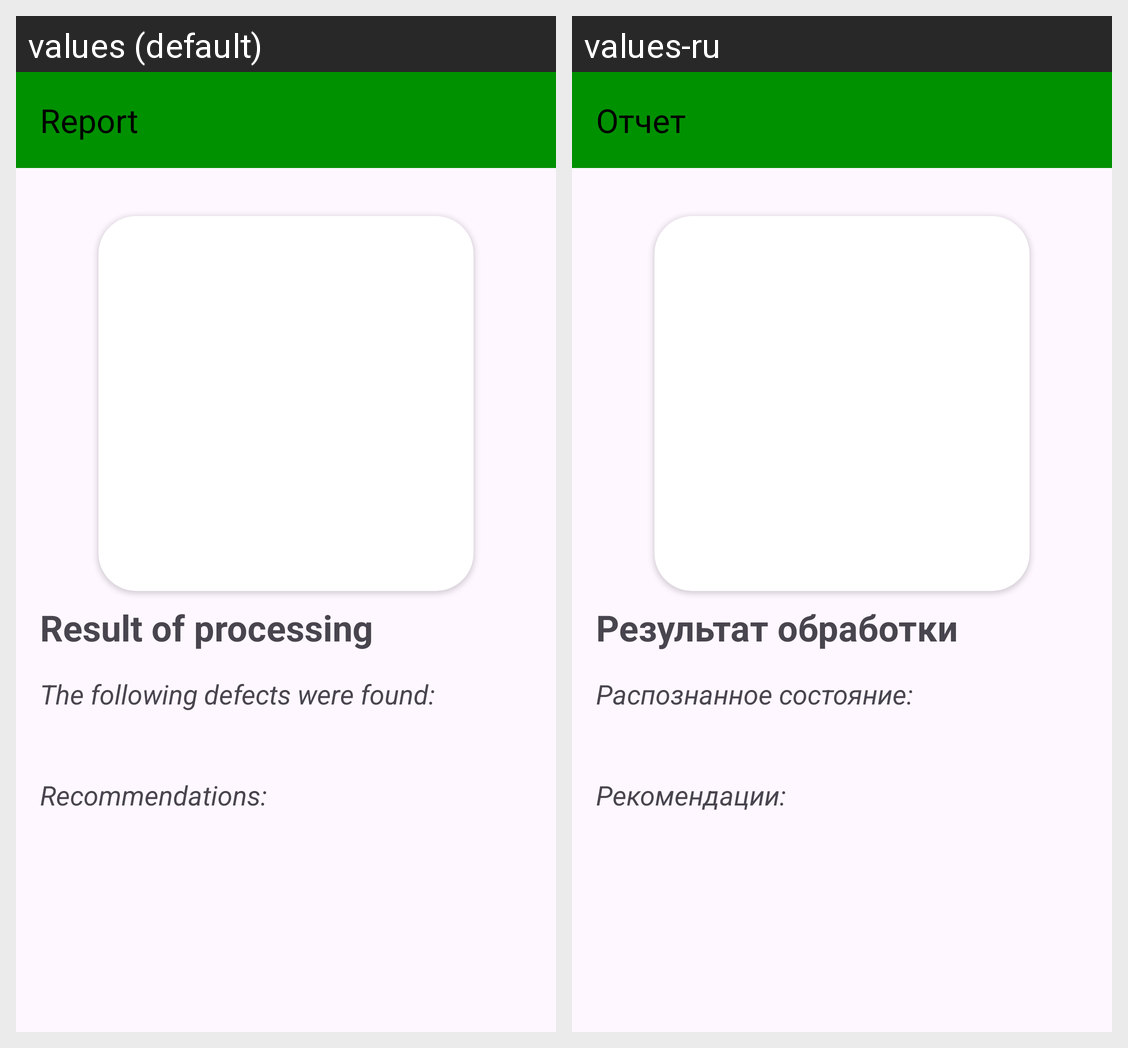

Translations of the strings shown on this Android screen, per locale in the grid:
Android screen res/layout/fragment_plant_report_show.xml rendered under 2 locales, left to right: values (default), values-ru. Device: Nexus 5 (rendered at 1080×1920; each locale shown at half size, 540×960, under a caption strip naming it); theme Theme.HomeFarmer.
Strings drawn on this screen, with the default value and each locale's value (text and hints the layout hard-codes, and strings that could not be matched under every locale, appear in the picture but are not listed):

report
  values: Report
  values-ru: Отчет

result_processing
  values: Result of processing
  values-ru: Результат обработки

list_defects
  values: The following defects were found:
  values-ru: Распознанное состояние:

recommendations
  values: Recommendations:
  values-ru: Рекомендации:
